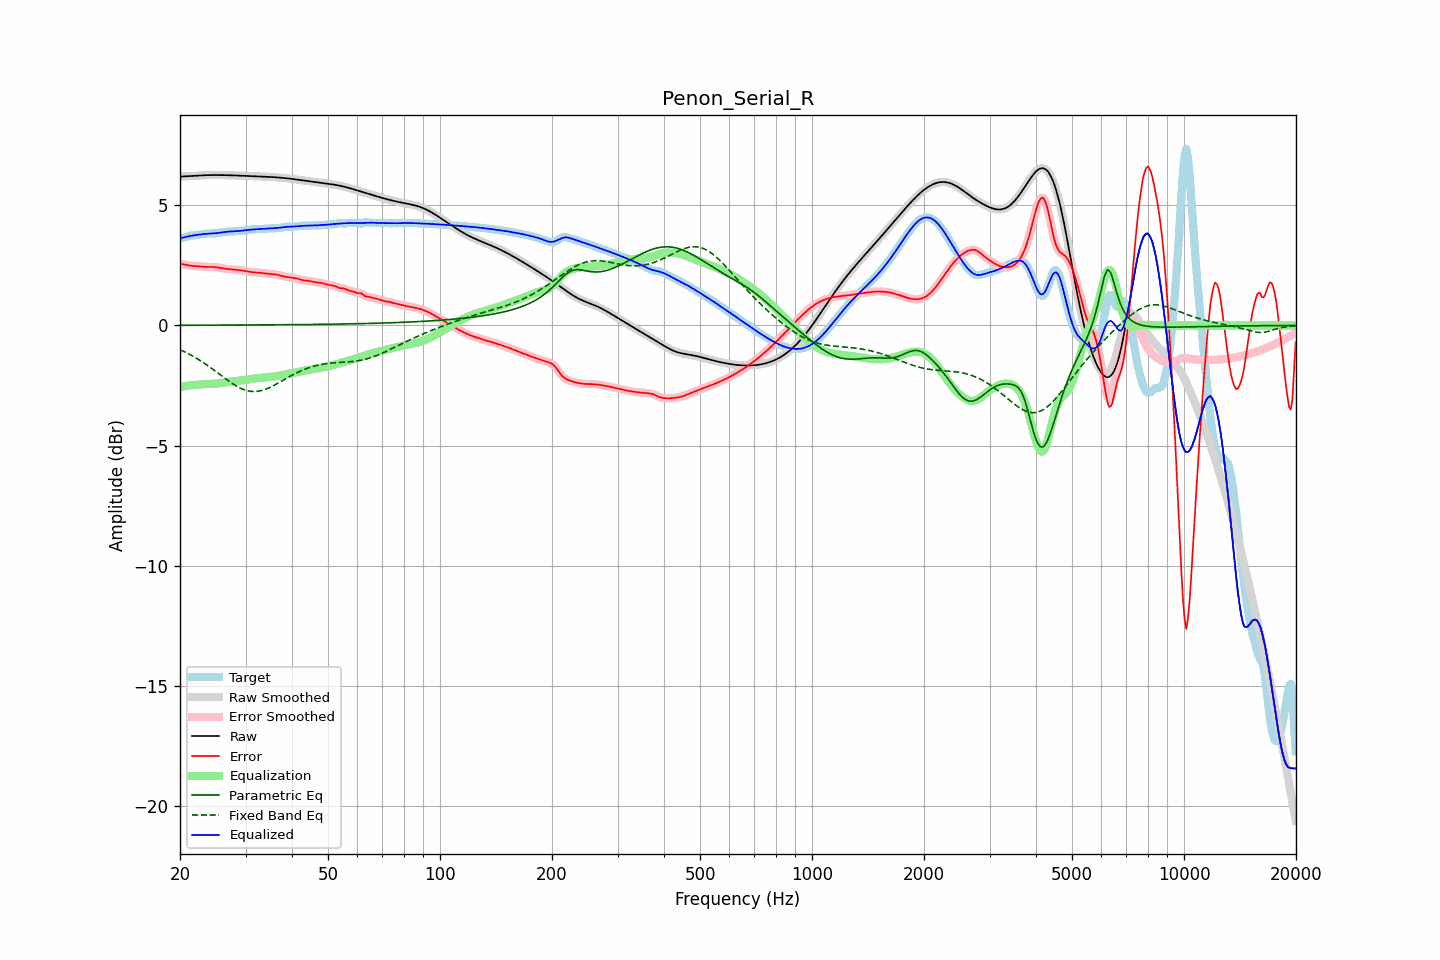

The table this chart was drawn from, first rows:
frequency, raw, error, smoothed, error_smoothed, equalization, parametric_eq, fixed_band_eq, equalized_raw, equalized_smoothed, target
20.00, 6.19, 2.57, 6.19, 2.57, -2.57, 0.01, -1.01, 3.62, 3.62, 3.62
20.20, 6.19, 2.56, 6.19, 2.55, -2.55, 0.01, -1.04, 3.64, 3.64, 3.64
20.40, 6.20, 2.54, 6.20, 2.54, -2.54, 0.01, -1.07, 3.66, 3.66, 3.65
20.61, 6.20, 2.53, 6.20, 2.53, -2.53, 0.01, -1.10, 3.67, 3.67, 3.67
20.81, 6.20, 2.51, 6.20, 2.51, -2.51, 0.01, -1.14, 3.69, 3.69, 3.69
21.02, 6.21, 2.50, 6.21, 2.50, -2.50, 0.01, -1.17, 3.70, 3.70, 3.71
21.23, 6.21, 2.49, 6.21, 2.49, -2.49, 0.01, -1.21, 3.72, 3.72, 3.72
21.44, 6.21, 2.48, 6.21, 2.48, -2.49, 0.01, -1.24, 3.73, 3.73, 3.73
21.66, 6.22, 2.48, 6.22, 2.48, -2.48, 0.01, -1.28, 3.74, 3.74, 3.74
21.87, 6.22, 2.47, 6.22, 2.47, -2.47, 0.01, -1.32, 3.75, 3.75, 3.75
22.09, 6.23, 2.47, 6.23, 2.47, -2.47, 0.01, -1.36, 3.76, 3.76, 3.76
22.31, 6.23, 2.47, 6.23, 2.47, -2.46, 0.01, -1.40, 3.77, 3.77, 3.77
22.54, 6.24, 2.46, 6.24, 2.46, -2.46, 0.01, -1.44, 3.78, 3.78, 3.78
22.76, 6.24, 2.45, 6.24, 2.45, -2.45, 0.01, -1.48, 3.79, 3.79, 3.79
22.99, 6.24, 2.45, 6.24, 2.45, -2.45, 0.01, -1.52, 3.80, 3.80, 3.80
23.22, 6.25, 2.44, 6.25, 2.44, -2.44, 0.01, -1.57, 3.80, 3.80, 3.81
23.45, 6.25, 2.43, 6.25, 2.44, -2.44, 0.01, -1.61, 3.81, 3.81, 3.81
23.69, 6.25, 2.43, 6.25, 2.43, -2.44, 0.01, -1.66, 3.81, 3.81, 3.82
23.92, 6.25, 2.43, 6.25, 2.43, -2.43, 0.01, -1.71, 3.82, 3.82, 3.82
24.16, 6.25, 2.43, 6.25, 2.43, -2.43, 0.01, -1.76, 3.82, 3.82, 3.82
24.40, 6.26, 2.43, 6.26, 2.43, -2.43, 0.01, -1.80, 3.83, 3.83, 3.82
24.65, 6.26, 2.43, 6.26, 2.43, -2.43, 0.01, -1.85, 3.83, 3.83, 3.83
24.89, 6.26, 2.43, 6.26, 2.43, -2.42, 0.01, -1.90, 3.84, 3.84, 3.83
25.14, 6.26, 2.42, 6.26, 2.42, -2.41, 0.01, -1.95, 3.84, 3.84, 3.84
25.39, 6.26, 2.41, 6.26, 2.41, -2.40, 0.01, -2.00, 3.85, 3.85, 3.85
25.65, 6.25, 2.39, 6.25, 2.39, -2.39, 0.01, -2.05, 3.86, 3.86, 3.86
25.91, 6.25, 2.38, 6.25, 2.38, -2.38, 0.01, -2.10, 3.87, 3.87, 3.87
26.16, 6.25, 2.37, 6.25, 2.37, -2.37, 0.01, -2.15, 3.88, 3.88, 3.88
26.43, 6.25, 2.36, 6.25, 2.36, -2.36, 0.01, -2.20, 3.89, 3.89, 3.89
26.69, 6.25, 2.35, 6.25, 2.35, -2.35, 0.01, -2.25, 3.90, 3.90, 3.90
26.96, 6.25, 2.34, 6.25, 2.34, -2.35, 0.01, -2.30, 3.90, 3.90, 3.90
27.23, 6.24, 2.34, 6.24, 2.34, -2.34, 0.01, -2.35, 3.91, 3.91, 3.91
27.50, 6.24, 2.33, 6.24, 2.33, -2.33, 0.01, -2.39, 3.91, 3.91, 3.91
27.77, 6.24, 2.33, 6.24, 2.33, -2.33, 0.02, -2.44, 3.91, 3.91, 3.91
28.05, 6.24, 2.32, 6.24, 2.32, -2.32, 0.02, -2.48, 3.92, 3.92, 3.92
28.33, 6.24, 2.32, 6.23, 2.32, -2.31, 0.02, -2.52, 3.92, 3.92, 3.92
28.62, 6.23, 2.31, 6.23, 2.31, -2.31, 0.02, -2.56, 3.93, 3.93, 3.92
28.90, 6.23, 2.30, 6.23, 2.30, -2.30, 0.02, -2.59, 3.93, 3.93, 3.93
29.19, 6.23, 2.29, 6.23, 2.29, -2.29, 0.02, -2.62, 3.94, 3.94, 3.94
29.48, 6.22, 2.28, 6.22, 2.28, -2.28, 0.02, -2.65, 3.94, 3.94, 3.94
29.78, 6.22, 2.27, 6.22, 2.27, -2.27, 0.02, -2.68, 3.95, 3.95, 3.95
30.08, 6.22, 2.26, 6.22, 2.26, -2.26, 0.02, -2.70, 3.96, 3.96, 3.96
30.38, 6.22, 2.25, 6.22, 2.25, -2.25, 0.02, -2.72, 3.97, 3.97, 3.97
30.68, 6.21, 2.24, 6.21, 2.24, -2.24, 0.02, -2.73, 3.98, 3.98, 3.98
30.99, 6.21, 2.22, 6.21, 2.23, -2.23, 0.02, -2.74, 3.98, 3.98, 3.99
31.30, 6.21, 2.21, 6.21, 2.22, -2.22, 0.02, -2.75, 3.99, 3.99, 3.99
31.61, 6.21, 2.21, 6.21, 2.21, -2.21, 0.02, -2.75, 3.99, 3.99, 4.00
31.93, 6.20, 2.20, 6.20, 2.20, -2.20, 0.02, -2.75, 4.00, 4.00, 4.00
32.24, 6.20, 2.20, 6.20, 2.20, -2.20, 0.02, -2.74, 4.00, 4.00, 4.00
32.57, 6.20, 2.20, 6.20, 2.19, -2.19, 0.02, -2.73, 4.01, 4.01, 4.00
32.89, 6.20, 2.19, 6.20, 2.19, -2.18, 0.02, -2.72, 4.01, 4.01, 4.01
33.22, 6.19, 2.18, 6.19, 2.18, -2.18, 0.02, -2.70, 4.02, 4.02, 4.01
33.55, 6.19, 2.17, 6.19, 2.17, -2.17, 0.02, -2.68, 4.02, 4.02, 4.02
33.89, 6.19, 2.16, 6.19, 2.16, -2.16, 0.02, -2.66, 4.02, 4.02, 4.03
34.23, 6.18, 2.15, 6.18, 2.15, -2.16, 0.02, -2.63, 4.03, 4.03, 4.03
34.57, 6.18, 2.15, 6.18, 2.15, -2.15, 0.02, -2.61, 4.03, 4.03, 4.03
34.92, 6.18, 2.14, 6.18, 2.14, -2.14, 0.02, -2.58, 4.03, 4.03, 4.04
35.27, 6.17, 2.14, 6.17, 2.14, -2.14, 0.02, -2.54, 4.04, 4.04, 4.04
35.62, 6.17, 2.13, 6.17, 2.13, -2.13, 0.02, -2.51, 4.04, 4.04, 4.04
35.97, 6.16, 2.12, 6.16, 2.12, -2.12, 0.03, -2.47, 4.04, 4.04, 4.04
... 635 more rows
